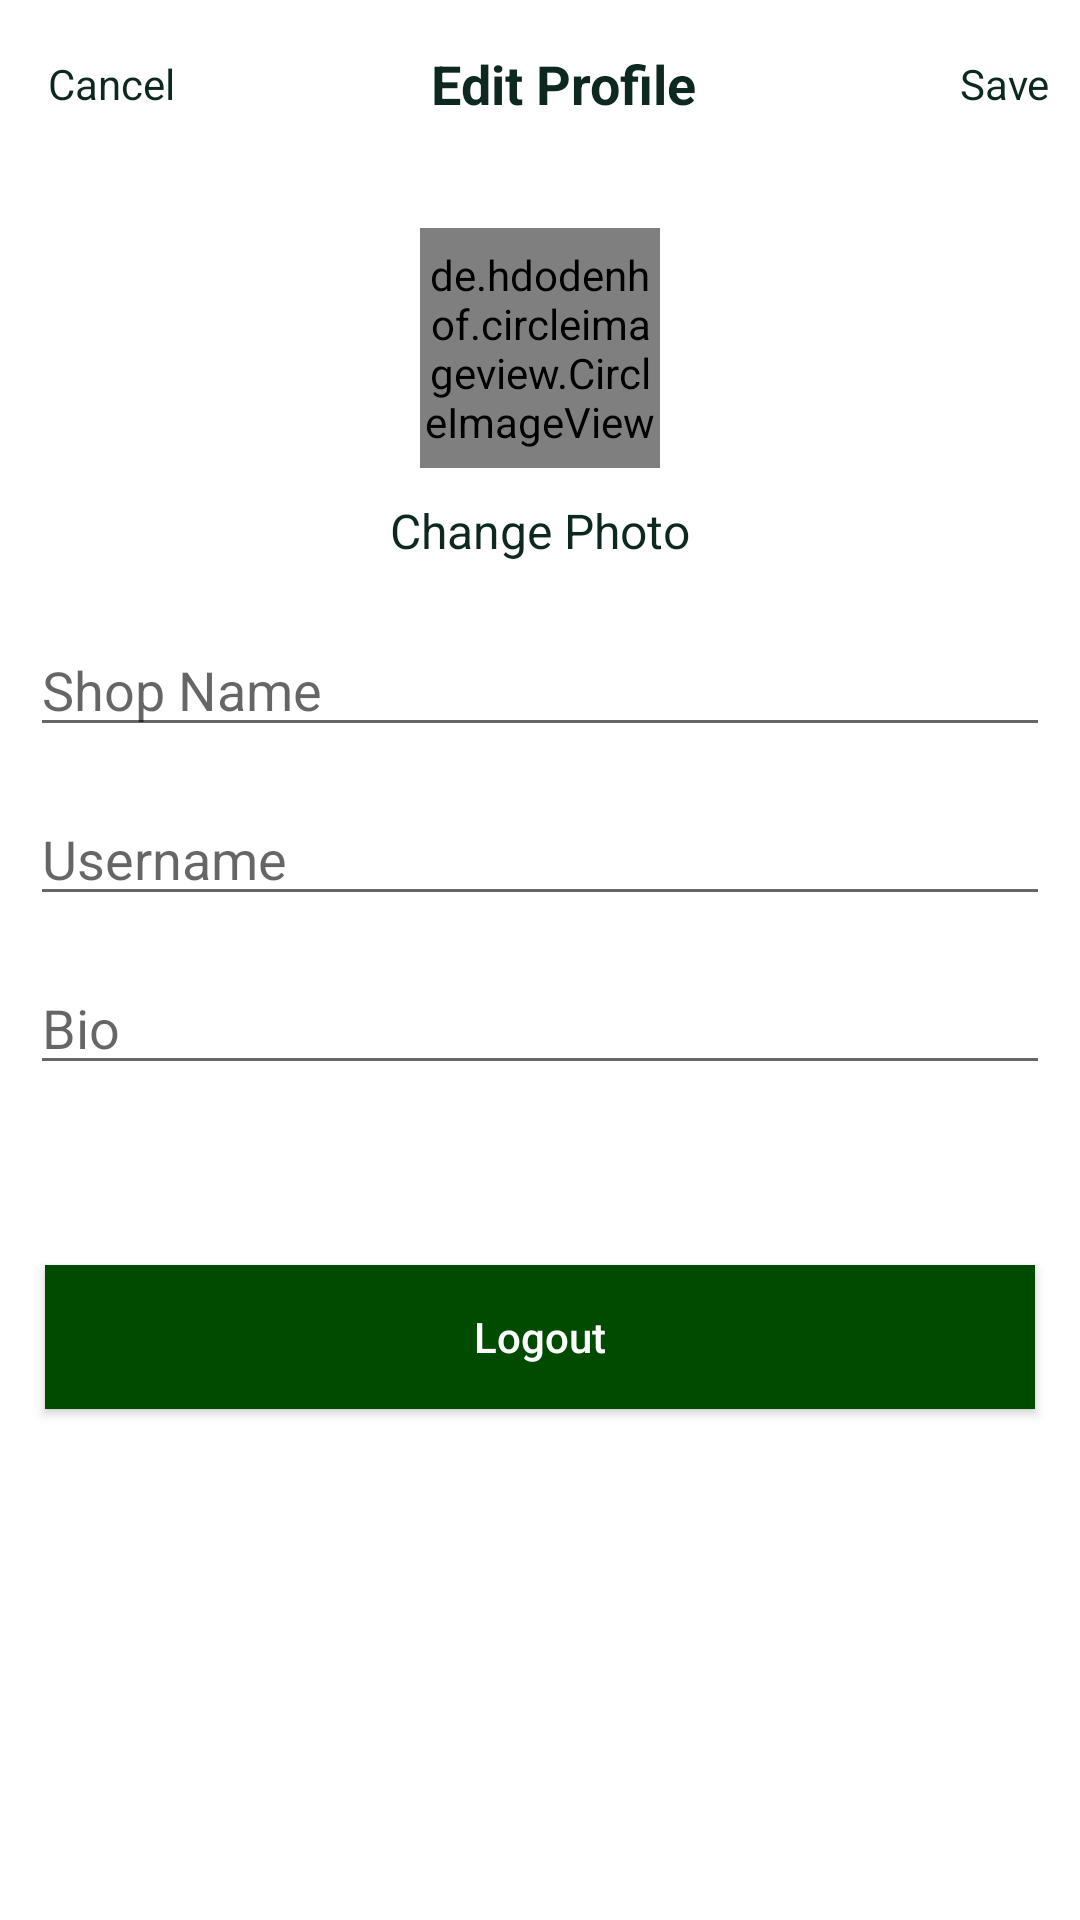

This screen was rendered from an Android layout file. Write that file and the resources it references.
<!-- AndroidManifest.xml: application theme Theme.DiscountBD -->
<!-- res/layout/activity_edit_profile.xml -->
<?xml version="1.0" encoding="utf-8"?>
<LinearLayout xmlns:android="http://schemas.android.com/apk/res/android"
    xmlns:tools="http://schemas.android.com/tools"
    android:layout_width="match_parent"
    android:layout_height="match_parent"
    android:orientation="vertical"
    tools:context=".activities.EditProfileActivity">

    <com.google.android.material.appbar.AppBarLayout
        android:id="@+id/appBar"
        android:layout_width="match_parent"
        android:layout_height="wrap_content"
        android:background="?android:attr/windowBackground">

        <androidx.appcompat.widget.Toolbar
            android:id="@+id/toolbar"
            android:layout_width="match_parent"
            android:layout_height="wrap_content"
            android:background="?android:attr/windowBackground">

            <RelativeLayout
                android:layout_width="match_parent"
                android:layout_height="wrap_content">

                <TextView
                    android:id="@+id/btnCancel"
                    android:layout_width="wrap_content"
                    android:layout_height="wrap_content"
                    android:layout_alignParentStart="true"
                    android:layout_centerVertical="true"
                    android:text="@string/btnCancel"
                    android:textColor="@color/logo_bg_color"
                    android:textSize="14sp" />

                <TextView
                    android:layout_width="wrap_content"
                    android:layout_height="wrap_content"
                    android:layout_centerHorizontal="true"
                    android:layout_centerVertical="true"
                    android:layout_marginStart="10dp"
                    android:text="@string/btnEditProfile"
                    android:textColor="@color/logo_bg_color"
                    android:textSize="18sp"
                    android:textStyle="bold" />

                <TextView
                    android:id="@+id/btnSave"
                    android:layout_width="wrap_content"
                    android:layout_height="wrap_content"
                    android:layout_alignParentEnd="true"
                    android:layout_centerVertical="true"
                    android:layout_marginEnd="10dp"
                    android:text="@string/btnSave"
                    android:textColor="@color/logo_bg_color"
                    android:textSize="14sp" />

            </RelativeLayout>

        </androidx.appcompat.widget.Toolbar>

    </com.google.android.material.appbar.AppBarLayout>

    <LinearLayout
        android:layout_width="match_parent"
        android:layout_height="wrap_content"
        android:orientation="vertical"
        android:padding="10dp">

        <de.hdodenhof.circleimageview.CircleImageView
            android:id="@+id/profileImg"
            android:layout_width="80dp"
            android:layout_height="80dp"
            android:layout_gravity="center"
            android:layout_margin="10dp"
            android:src="@drawable/profile_img" />

        <TextView
            android:id="@+id/changePhoto"
            android:layout_width="wrap_content"
            android:layout_height="wrap_content"
            android:layout_gravity="center"
            android:text="@string/btnChangePhoto"
            android:textColor="@color/logo_bg_color"
            android:textSize="16sp" />

        <EditText
            android:id="@+id/shopName"
            android:layout_width="match_parent"
            android:layout_height="wrap_content"
            android:layout_marginTop="20dp"
            android:hint="@string/shopName"
            android:inputType="text" />

        <EditText
            android:id="@+id/userName"
            android:layout_width="match_parent"
            android:layout_height="wrap_content"
            android:layout_marginTop="15dp"
            android:hint="@string/userName"
            android:inputType="text" />

        <EditText
            android:id="@+id/bio"
            android:layout_width="match_parent"
            android:layout_height="wrap_content"
            android:layout_marginTop="15dp"
            android:hint="@string/bio"
            android:inputType="text" />

    </LinearLayout>

    <Button
        android:id="@+id/btnLogout"
        android:layout_width="match_parent"
        android:layout_height="wrap_content"
        android:layout_marginLeft="15dp"
        android:layout_marginTop="50dp"
        android:layout_marginRight="15dp"
        android:background="@color/logo_color"
        android:text="@string/logout"
        android:textAllCaps="false"
        android:textColor="@color/white" />


</LinearLayout>
<!-- resources referenced by this layout -->
<resources>
  <color name="logo_bg_color">#0D2821</color>
  <color name="logo_color">#004B00</color>
  <color name="white">#FFFFFFFF</color>
  <string name="bio">Bio</string>
  <string name="btnCancel">Cancel</string>
  <string name="btnChangePhoto">Change Photo</string>
  <string name="btnEditProfile">Edit Profile</string>
  <string name="btnSave">Save</string>
  <string name="logout">Logout</string>
  <string name="shopName">Shop Name</string>
  <string name="userName">Username</string>
  <style name="Theme.DiscountBD" parent="Theme.MaterialComponents.Light.NoActionBar">
          
          <item name="colorPrimary">@color/logo_bg_color</item>
          <item name="colorPrimaryDark">@color/logo_color</item>
          <item name="colorAccent">#c2bdbf</item>
      </style>
</resources>
